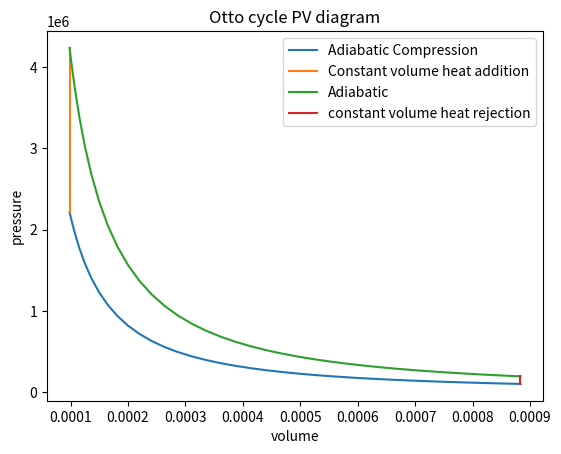

Write the Python code that produced this figure.
import math
import matplotlib.pyplot as plt

#Define engine kinematics

def engine_kinematics(bore,stroke,con_rod,cr,start_crank,end_crank):
    a=stroke/2
    R=con_rod/a
    v_s=(math.pi/4)*pow(bore,2)*stroke
    v_c=v_s/(cr-1)
    sc=math.radians(start_crank)
    ec=math.radians(end_crank)
    num_value=50
    dtheta=(ec-sc)/(num_value-1)
    V=[]
    for i in range(0,num_value):
        theta=sc+i*dtheta
        term1 = 0.5*(cr-1)
        term2 = R+1-math.cos(theta)
        term3 = pow(R,2)-pow(math.sin(theta),2)
        term3 = pow(term3,0.5)
        V.append((1+term1*(term2-term3))*v_c)
    return V

#step 3: Define inputs
p1 = 102325
t1 = 500
gamma = 1.4
t3 = 2300
bore = 0.1
stroke = 0.1
con_rod = 0.15
cr = 9

#step 4 : calculate initial and final volumes
v_s=(math.pi/4)*pow(bore,2)*stroke
v_c=v_s/(cr-1)
v1=v_s+v_c
v2=v_c

#step 4:Calculate state point 2
p2=p1*pow(v1,gamma)/pow(v2,gamma)
rhs = p1*v1/t1
t2=p2*v2/rhs

#state 6: Characterize compression process
V_compression = engine_kinematics(bore,stroke,con_rod,cr,180,0)
constant = p1*pow(v1,gamma)
P_compression = [constant/pow(v,gamma) for v in V_compression]


#step7 : Calculate for state point 3 
v3 = v2
rhs = p2*v2/t2
p3 = rhs*t3/v3


#step 8 : characterize expansion process
V_expansion = engine_kinematics(bore,stroke,con_rod,cr,0,180)
constant = p3*pow(v3,gamma)
P_expansion = [constant/pow(v,gamma) for v in V_expansion]

#step 9 : Calculate for state point 4
v4 = v1
p4=p3*pow(v3,gamma)/pow(v4,gamma)
rhs=p3*v3/t3
t4 = p4*v4/rhs

#step 10: plot PV Diagram
plt.figure(1)
plt.plot(V_compression,P_compression,label = 'Adiabatic Compression')
plt.plot([v2,v3],[p2,p3],label='Constant volume heat addition')
plt.plot(V_expansion,P_expansion, label = 'Adiabatic')
plt.plot([v4,v1],[p4,p1],label='constant volume heat rejection')
plt.xlabel('volume')
plt.ylabel('pressure')
plt.legend()
plt.title('Otto cycle PV diagram')
plt.savefig('Otto cycle pv diagram')
plt.show()


#step 11: Calculate and Display Thermal Efficiency
eff=1-(1/pow(cr,(gamma-1)))
eff_percent = eff*100
print(f'Thermal efficiency: {eff_percent:.2f}%')

